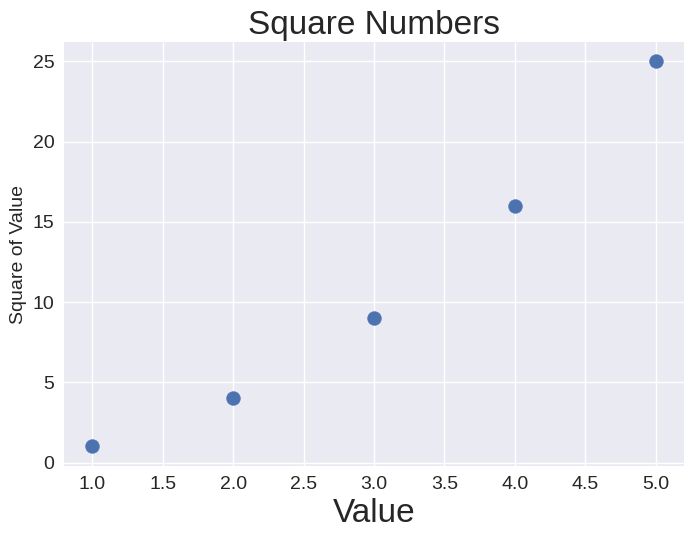

This chart was generated by the following Python code:
import matplotlib.pyplot as plt

x_values = [1, 2, 3, 4, 5]
y_values = [1, 4, 9, 16, 25]

plt.style.use('seaborn-v0_8')
fig, ax = plt.subplots()
ax.scatter(x_values, y_values, s=100)

# Назначение заголовка диаграммы и меток осей.
ax.set_title("Square Numbers", fontsize=24)
ax.set_xlabel("Value", fontsize=24)
ax.set_ylabel("Square of Value", fontsize=14)

# Назначение размера шрифта делений на осях.
ax.tick_params(axis='both', which='major', labelsize=14)

plt.show()
